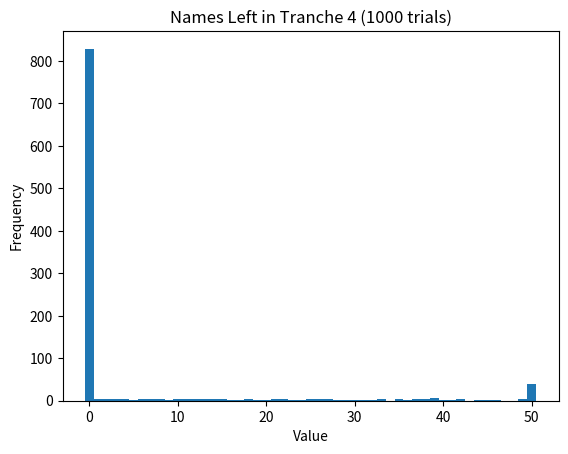

Here is the Python script that generated this plot:
import random
from scipy.stats import norm
from matplotlib.ticker import FormatStrFormatter
import numpy as np
import matplotlib.pyplot as plt

# Constants
EQUITY_INDEX_CUTOFFS = [0, 0.03, 0.07, 0.1, 0.15, 0.3, 1 ]
# Parameters
n = 1000 #names in credit index
rho = 0.1
num_sims = 1000
prob_default = 0.25
# For equity tranche 0-20%, mezzanine 20%-80%:
# tranche_cutoffs = [0, 0.2, 1 ]
tranche_cutoffs = EQUITY_INDEX_CUTOFFS
tranche_to_watch = 4 #1 is equity, 2 mezz, etc

# derived parameters
z_score_of_default = norm.ppf(prob_default)
beta = rho**0.5
alpha = (1 -rho)**0.5
max_defaults_protected = int(round(n * tranche_cutoffs[tranche_to_watch-1]))
wiped_out_defaults = int(round(n * tranche_cutoffs[tranche_to_watch]))
names_in_tranche = wiped_out_defaults - max_defaults_protected

# run simulation
trial_results = []
names_remaining_in_tranche =[]
for _ in range(num_sims):
    M = random.gauss(0, 1)
    K = 0 # number of names defaulting
    for _ in range(n):
        R_i = beta * M + alpha * random.gauss(0, 1)
        if R_i < z_score_of_default:
            K += 1
    trial_results.append(K)
    remaining_in_tranche = max(0, names_in_tranche - \
                           max(0, K - max_defaults_protected))
    names_remaining_in_tranche.append(remaining_in_tranche)

fig, ax = plt.subplots()
ax.xaxis.set_major_formatter(FormatStrFormatter('%d'))
binz = np.arange(-0.5, names_in_tranche + 1.5)
plt.hist(names_remaining_in_tranche, bins = binz)

plt.title('Names Left in Tranche ' + str(tranche_to_watch) + ' (' + str(num_sims) + ' trials)')
plt.xlabel('Value')
plt.ylabel('Frequency')
plt.show()